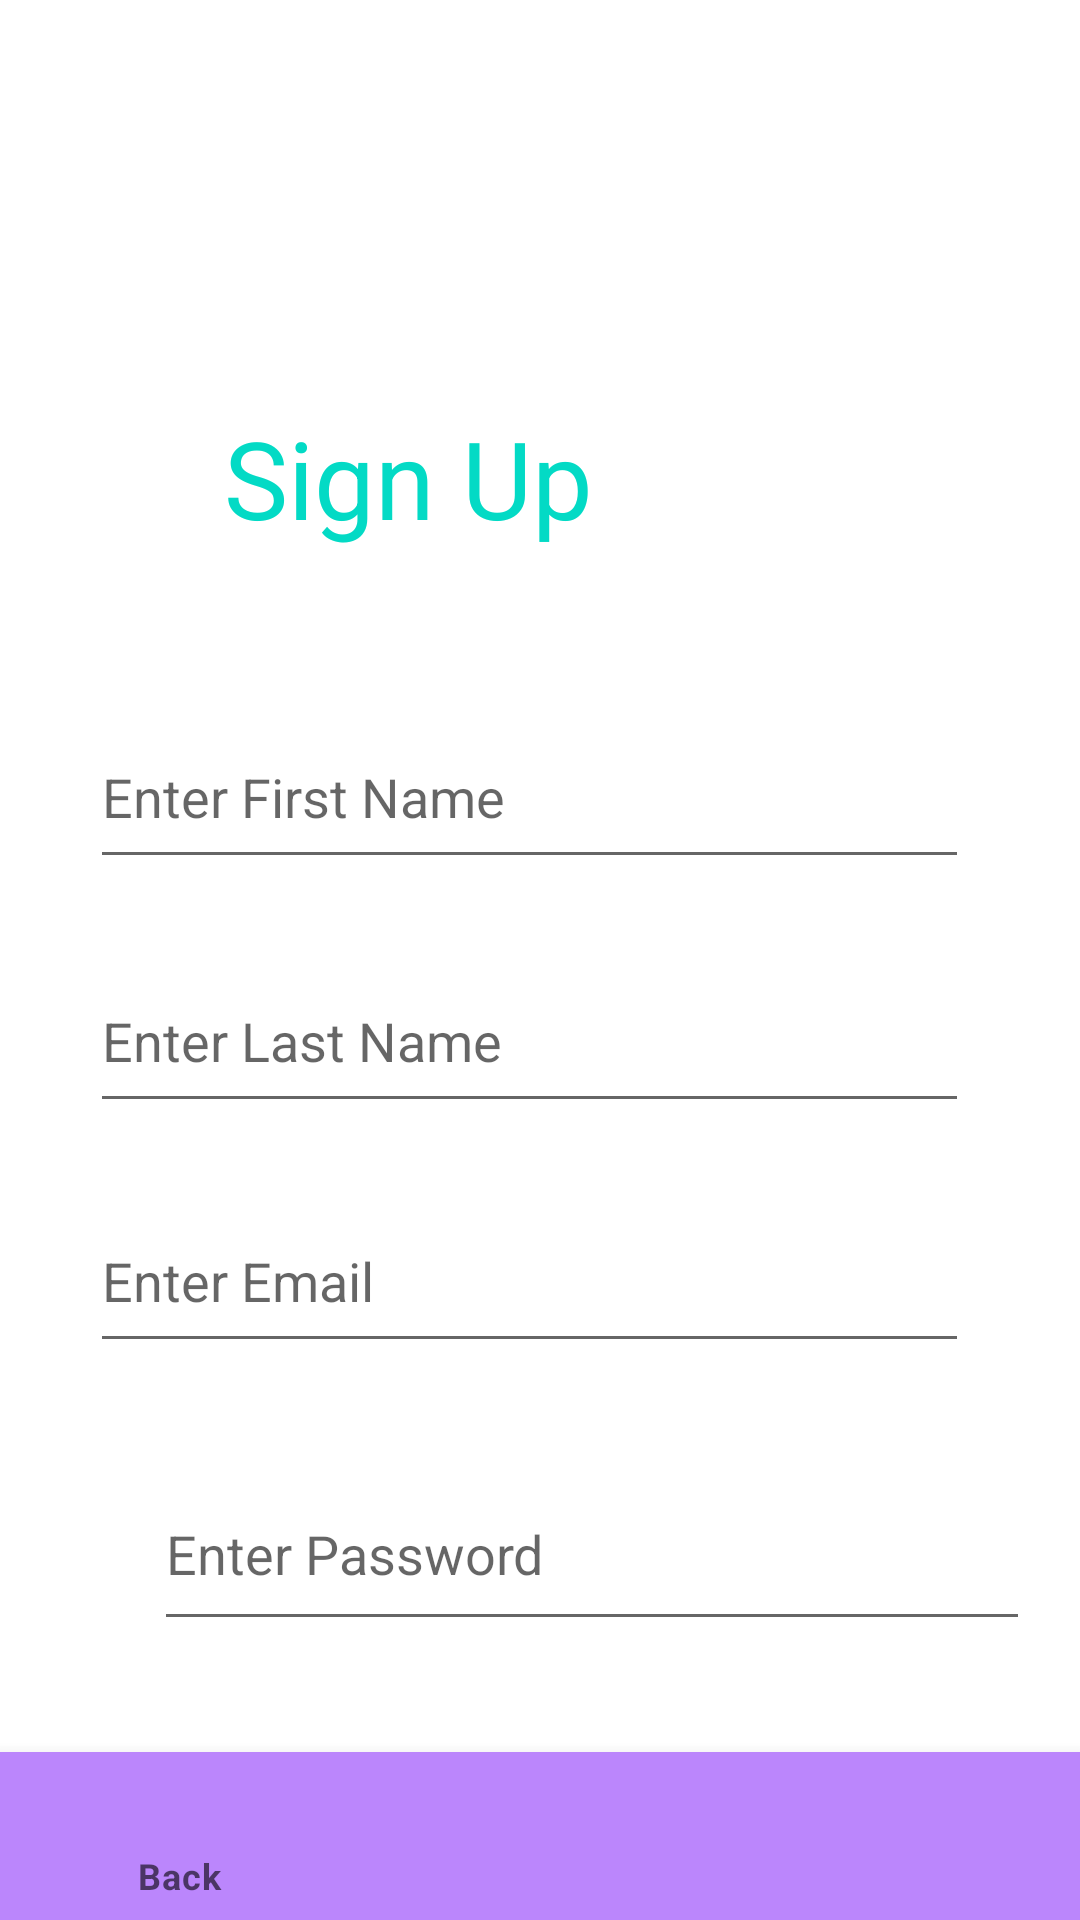

The Android layout XML behind this screen, and the referenced resources:
<!-- AndroidManifest.xml: application theme Theme.JojoApp -->
<!-- res/layout/signupview.xml -->
<?xml version="1.0" encoding="utf-8"?>
<androidx.constraintlayout.widget.ConstraintLayout xmlns:android="http://schemas.android.com/apk/res/android"
    xmlns:app="http://schemas.android.com/apk/res-auto"
    xmlns:tools="http://schemas.android.com/tools"
    android:layout_width="match_parent"
    android:layout_height="match_parent"
    tools:context=".activities.MainActivity">

    <ImageView
        android:id="@+id/imageView"
        android:layout_width="407dp"
        android:layout_height="728dp"
        android:scaleType="fitXY"
        app:layout_constraintBottom_toBottomOf="parent"
        app:layout_constraintEnd_toEndOf="parent"
        app:layout_constraintHorizontal_bias="0.0"
        app:layout_constraintStart_toStartOf="parent"
        app:layout_constraintTop_toTopOf="parent"
        app:layout_constraintVertical_bias="0.333"
        tools:srcCompat="@drawable/signup" />

    <TextView
        android:id="@+id/textView"
        android:layout_width="211dp"
        android:layout_height="50dp"
        android:layout_marginTop="164dp"
        android:text="@string/register_title"
        android:textColor="?attr/colorAccent"
        android:textSize="36sp"
        app:layout_constraintEnd_toEndOf="parent"
        app:layout_constraintStart_toStartOf="parent"
        app:layout_constraintTop_toTopOf="@+id/imageView" />

    <EditText
        android:id="@+id/firstnameTextField"
        android:layout_width="293dp"
        android:layout_height="58dp"
        android:layout_marginTop="50dp"
        android:ems="10"
        android:hint="@string/register_fn"
        android:inputType="textEmailAddress"
        app:layout_constraintBottom_toTopOf="@+id/passwordTextField"
        app:layout_constraintEnd_toEndOf="parent"
        app:layout_constraintHorizontal_bias="0.449"
        app:layout_constraintStart_toStartOf="@+id/imageView"
        app:layout_constraintTop_toBottomOf="@+id/textView"
        app:layout_constraintVertical_bias="0.0" />


    <EditText
        android:id="@+id/lastnameTextField"
        android:layout_width="293dp"
        android:layout_height="58dp"
        android:layout_marginTop="50dp"
        android:ems="10"
        android:hint="@string/register_ln"
        android:inputType="textEmailAddress"
        app:layout_constraintBottom_toTopOf="@+id/passwordTextField"
        app:layout_constraintEnd_toEndOf="parent"
        app:layout_constraintHorizontal_bias="0.449"
        app:layout_constraintStart_toStartOf="@+id/imageView"
        app:layout_constraintTop_toBottomOf="@+id/textView"
        app:layout_constraintVertical_bias="0.421" />

    <EditText
        android:id="@+id/emailTextField"
        android:layout_width="293dp"
        android:layout_height="58dp"
        android:layout_marginTop="50dp"
        android:ems="10"
        android:hint="@string/register_email"
        android:inputType="textEmailAddress"
        app:layout_constraintBottom_toTopOf="@+id/passwordTextField"
        app:layout_constraintEnd_toEndOf="parent"
        app:layout_constraintHorizontal_bias="0.449"
        app:layout_constraintStart_toStartOf="@+id/imageView"
        app:layout_constraintTop_toBottomOf="@+id/textView"
        app:layout_constraintVertical_bias="0.836" />

    <EditText
        android:id="@+id/passwordTextField"
        android:layout_width="292dp"
        android:layout_height="61dp"
        android:layout_marginTop="150dp"
        android:ems="10"
        android:hint="@string/register_password"
        android:inputType="textPassword"
        app:layout_constraintBottom_toTopOf="@+id/signupButton"
        app:layout_constraintEnd_toEndOf="@+id/imageView"
        app:layout_constraintHorizontal_bias="0.445"
        app:layout_constraintStart_toStartOf="@+id/imageView"
        app:layout_constraintTop_toBottomOf="@+id/textView"
        app:layout_constraintVertical_bias="0.766" />

    <Button
        android:id="@+id/signupButton"
        android:layout_width="207dp"
        android:layout_height="62dp"
        android:layout_marginTop="408dp"
        android:text="@string/register_button_register"
        app:backgroundTint="@color/teal_700"
        app:layout_constraintEnd_toEndOf="parent"
        app:layout_constraintStart_toStartOf="parent"
        app:layout_constraintTop_toBottomOf="@+id/textView" />

    <com.google.android.material.bottomnavigation.BottomNavigationView
        android:id="@+id/bottom_navigation"
        android:layout_width="match_parent"
        android:layout_height="wrap_content"
        android:layout_alignParentBottom="true"
        app:itemBackground="@color/purple_200"
        app:itemIconTint="@drawable/selector"
        app:itemTextColor="@drawable/selector"
        app:layout_constraintBottom_toBottomOf="parent"
        app:layout_constraintStart_toStartOf="parent"
        app:menu="@menu/back_navigation" />

    <TextView
        android:id="@+id/errorLabelReg"
        android:layout_width="400dp"
        android:layout_height="38dp"
        android:layout_marginTop="12dp"
        android:alpha="0"
        android:text="TextView"
        android:textSize="18sp"
        app:layout_constraintBottom_toTopOf="@+id/firstnameTextField"
        app:layout_constraintEnd_toEndOf="parent"
        app:layout_constraintStart_toStartOf="parent"
        app:layout_constraintTop_toBottomOf="@+id/textView" />

</androidx.constraintlayout.widget.ConstraintLayout>
<!-- resources referenced by this layout -->
<resources>
  <string name="register_button_register">Sign Up</string>
  <string name="register_email">Enter Email</string>
  <string name="register_fn">Enter First Name</string>
  <string name="register_ln">Enter Last Name</string>
  <string name="register_password">Enter Password</string>
  <string name="register_title">Sign Up</string>
  <style name="Theme.JojoApp" parent="Theme.MaterialComponents.DayNight.NoActionBar">
          
          <item name="colorPrimary">@color/purple_500</item>
          <item name="colorPrimaryVariant">@color/purple_700</item>
          <item name="colorOnPrimary">@color/white</item>
          
          <item name="colorSecondary">@color/teal_200</item>
          <item name="colorSecondaryVariant">@color/teal_700</item>
          <item name="colorOnSecondary">@color/black</item>
          
          <item name="android:statusBarColor" tools:targetApi="l">?attr/colorPrimaryVariant</item>
          
      </style>
  <!-- not gathered from this repository: default colours our renderer supplied (Android Studio template values) -->
  <color name="purple_200">#FFBB86FC</color>
  <color name="purple_500">#FF6200EE</color>
  <color name="purple_700">#FF3700B3</color>
  <color name="teal_200">#FF03DAC5</color>
  <color name="teal_700">#FF018786</color>
  <color name="black">#FF000000</color>
  <color name="white">#FFFFFFFF</color>
</resources>
